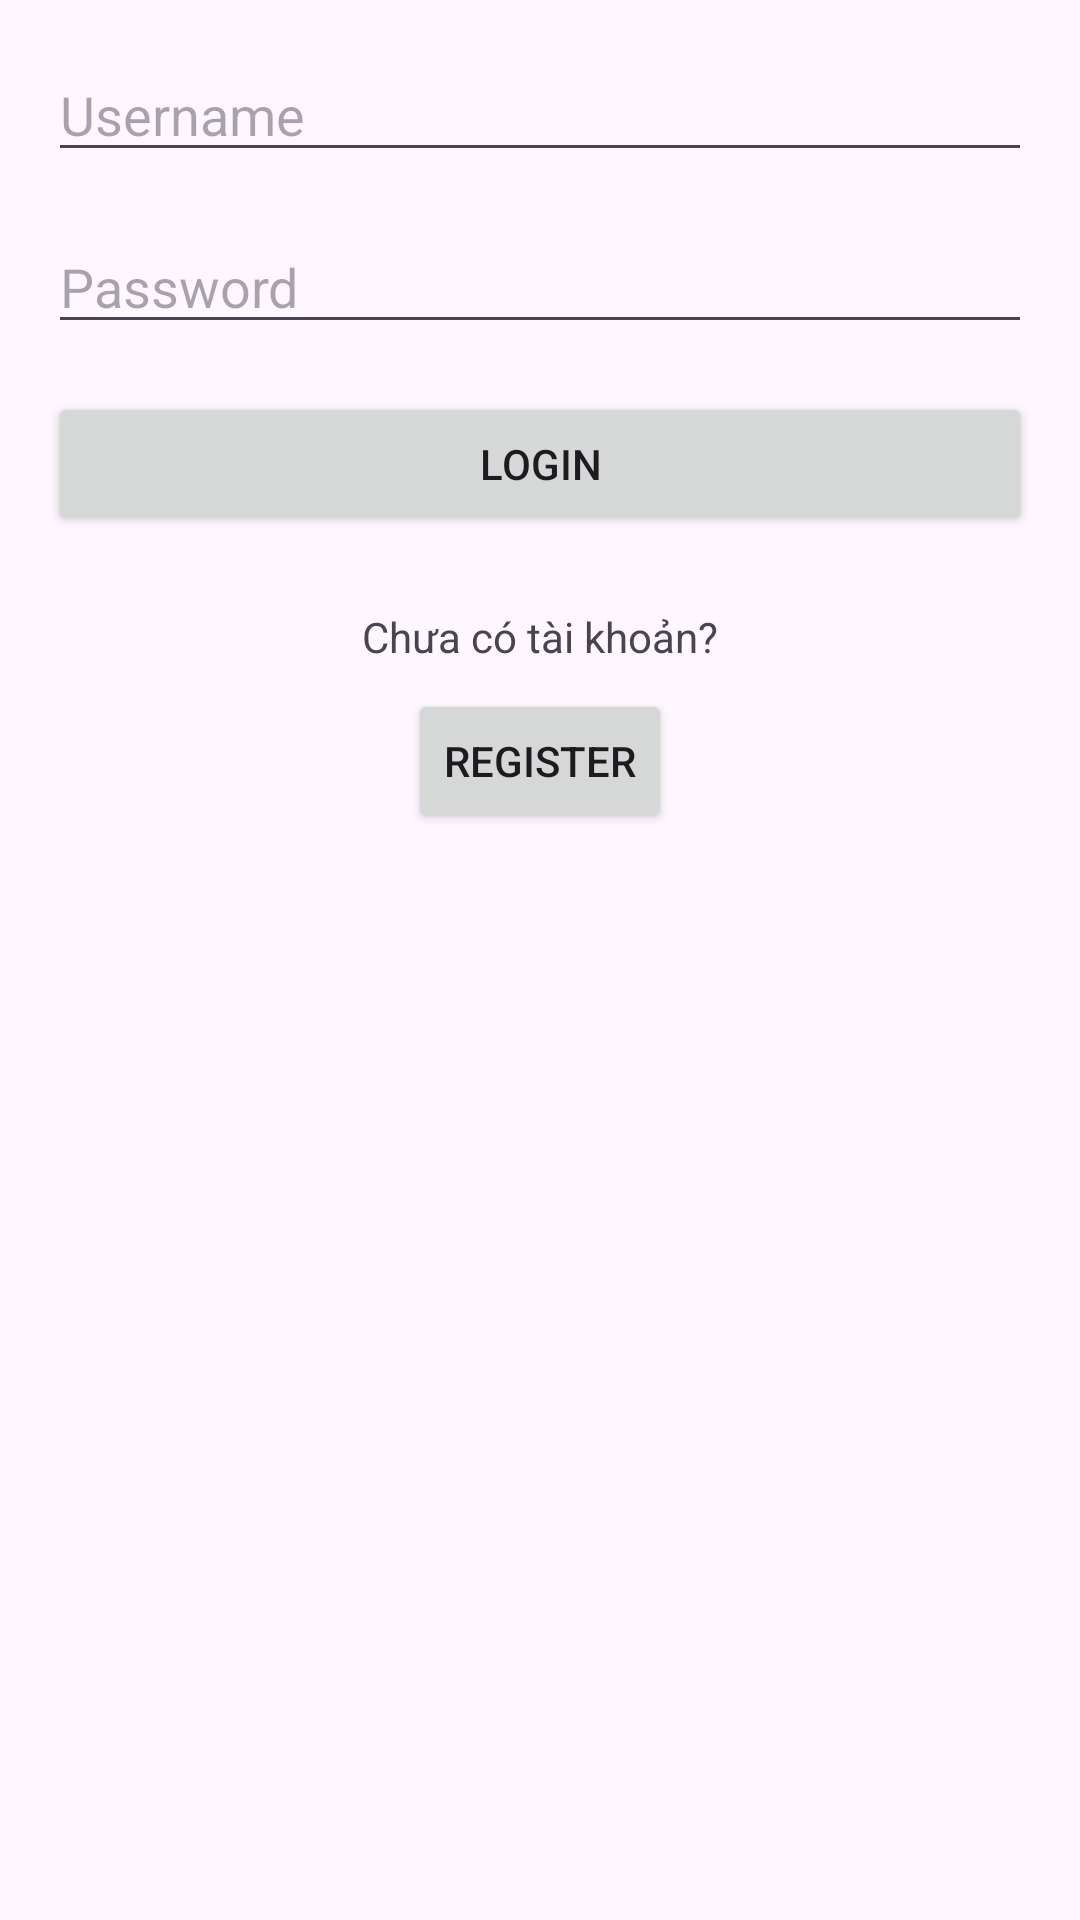

Here is an Android app screen rendered from its layout file. Give the layout XML and the strings, colors and styles it references.
<!-- AndroidManifest.xml: activity theme Theme.Material3.Light.NoActionBar -->
<!-- res/layout/activity_login.xml -->
<?xml version="1.0" encoding="utf-8"?>
<androidx.constraintlayout.widget.ConstraintLayout
    xmlns:android="http://schemas.android.com/apk/res/android"
    xmlns:app="http://schemas.android.com/apk/res-auto"
    xmlns:tools="http://schemas.android.com/tools"
    android:layout_width="match_parent"
    android:layout_height="match_parent"
    tools:context=".user.LoginActivity">

    <EditText
        android:id="@+id/usernameEditText"
        android:layout_width="0dp"
        android:layout_height="wrap_content"
        android:hint="Username"
        android:layout_margin="16dp"
        android:inputType="text"
        android:layout_marginStart="16dp"
        android:layout_marginEnd="16dp"
        app:layout_constraintTop_toTopOf="parent"
        app:layout_constraintStart_toStartOf="parent"
        app:layout_constraintEnd_toEndOf="parent" />

    <EditText
        android:id="@+id/passwordEditText"
        android:layout_width="0dp"
        android:layout_height="wrap_content"
        android:hint="Password"
        android:layout_marginStart="16dp"
        android:layout_marginEnd="16dp"
        android:layout_marginTop="16dp"
        android:inputType="textPassword"
        app:layout_constraintTop_toBottomOf="@id/usernameEditText"
        app:layout_constraintStart_toStartOf="parent"
        app:layout_constraintEnd_toEndOf="parent" />

    <Button
        android:id="@+id/loginButton"
        android:layout_width="0dp"
        android:layout_height="wrap_content"
        android:layout_marginTop="16dp"
        android:layout_marginStart="16dp"
        android:layout_marginEnd="16dp"
        android:text="Login"
        app:layout_constraintTop_toBottomOf="@id/passwordEditText"
        app:layout_constraintStart_toStartOf="parent"
        app:layout_constraintEnd_toEndOf="parent" />

    <TextView
        android:id="@+id/textView"
        android:layout_width="wrap_content"
        android:layout_height="wrap_content"
        android:text="Chưa có tài khoản?"
        android:layout_marginTop="24dp"
        app:layout_constraintTop_toBottomOf="@id/loginButton"
        app:layout_constraintStart_toStartOf="parent"
        app:layout_constraintEnd_toEndOf="parent" />

    <Button
        android:id="@+id/registerButton"
        android:layout_width="wrap_content"
        android:layout_height="wrap_content"
        android:text="Register"
        android:layout_marginTop="8dp"
        app:layout_constraintTop_toBottomOf="@id/textView"
        app:layout_constraintStart_toStartOf="parent"
        app:layout_constraintEnd_toEndOf="parent" />

</androidx.constraintlayout.widget.ConstraintLayout>
<!-- resources referenced by this layout -->
<resources>

</resources>
